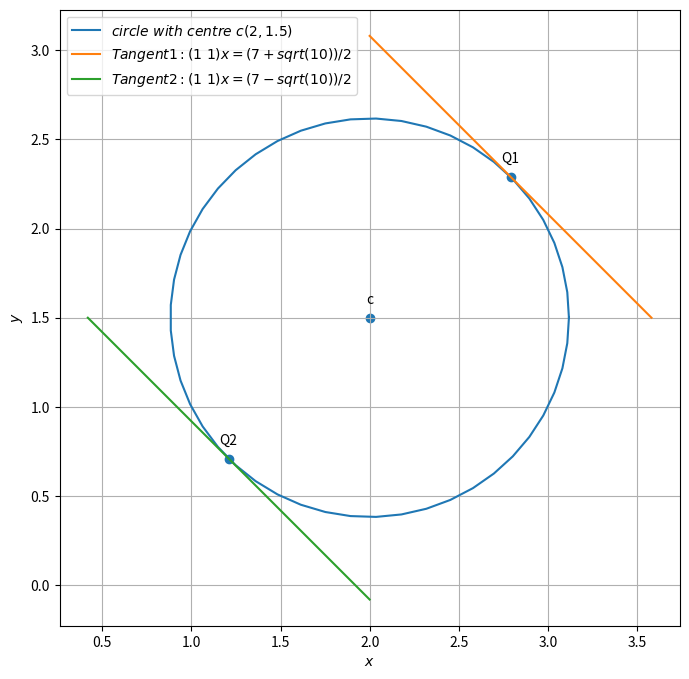

Recreate this plot in Python.
# -*- coding: utf-8 -*-
"""Assignment4.ipynb

Automatically generated by Colaboratory.

Original file is located at
    https://colab.research.google.com/<link-removed>
"""

import numpy as np
import matplotlib.pyplot as plt
from numpy import linalg as LA
import math

def circ_gen(O,r):
	len = 50
	theta = np.linspace(0,2*np.pi,len)
	x_circ = np.zeros((2,len))
	x_circ[0,:] = r*np.cos(theta)
	x_circ[1,:] = r*np.sin(theta)
	x_circ = (x_circ.T + O).T
	return x_circ

def line_dir_pt(m,A,k1,k2):
  len = 10
  dim = A.shape[0]
  x_AB = np.zeros((dim,len))
  lam_1 = np.linspace(k1,k2,len)
  for i in range(len):
    temp1 = A + lam_1[i]*m
    x_AB[:,i]= temp1.T
  return x_AB

#parameters for circle
f = 5
c = np.array(([2,1.5])) #centre of circle
r = np.sqrt(LA.norm(c)**2 - f) #radius of circle

#parameters for tangent
m = np.array(([1,-1])) #direction vector for tangent

#points of contact

q1x = 2+((np.sqrt(5))/(2*np.sqrt(2)))
q1y = 1.5+((np.sqrt(5))/(2*np.sqrt(2)))
Q1 = np.array(([q1x,q1y]))
q2x = 2-((np.sqrt(5))/(2*np.sqrt(2)))
q2y = 1.5-((np.sqrt(5))/(2*np.sqrt(2)))
Q2 = np.array(([q2x,q2y]))

#kappa value
k1 = np.sqrt(5)/(2*np.sqrt(2))
k2 = np.sqrt(5)/(-2*np.sqrt(2))

x_AB = line_dir_pt(m,Q1,k1,k2)
x_BC = line_dir_pt(m,Q2,k1,k2)

#Generating the circle
x_circ= circ_gen(c,r)

plt.figure(figsize=(8,8))

#Plotting the circle and \ is needed before space to print space in the label
plt.plot(x_circ[0,:],x_circ[1,:],label='$circle\ with\ centre\ c(2,1.5)$')
#Plotting tangents
plt.plot(x_AB[0,:],x_AB[1,:],label='$Tangent1 : (1\ 1)x = (7+sqrt(10))/2$')
plt.plot(x_BC[0,:],x_BC[1,:],label='$Tangent2 : (1\ 1)x = (7-sqrt(10))/2$')

#Labeling the coordinates
tri_coords = np.vstack((Q1,Q2,c)).T
plt.scatter(tri_coords[0,:], tri_coords[1,:])
vert_labels = ['Q1','Q2','c']
for i, txt in enumerate(vert_labels):
    plt.annotate(txt, # this is the text
                 (tri_coords[0,i], tri_coords[1,i]), # this is the point to label
                 textcoords="offset points", # how to position the text
                 xytext=(0,10), # distance from text to points (x,y)
                 ha='center') # horizontal alignment can be left, right or center



plt.xlabel('$x$')
plt.ylabel('$y$')
plt.legend(loc='best')
plt.grid()
plt.axis('equal')
plt.show()